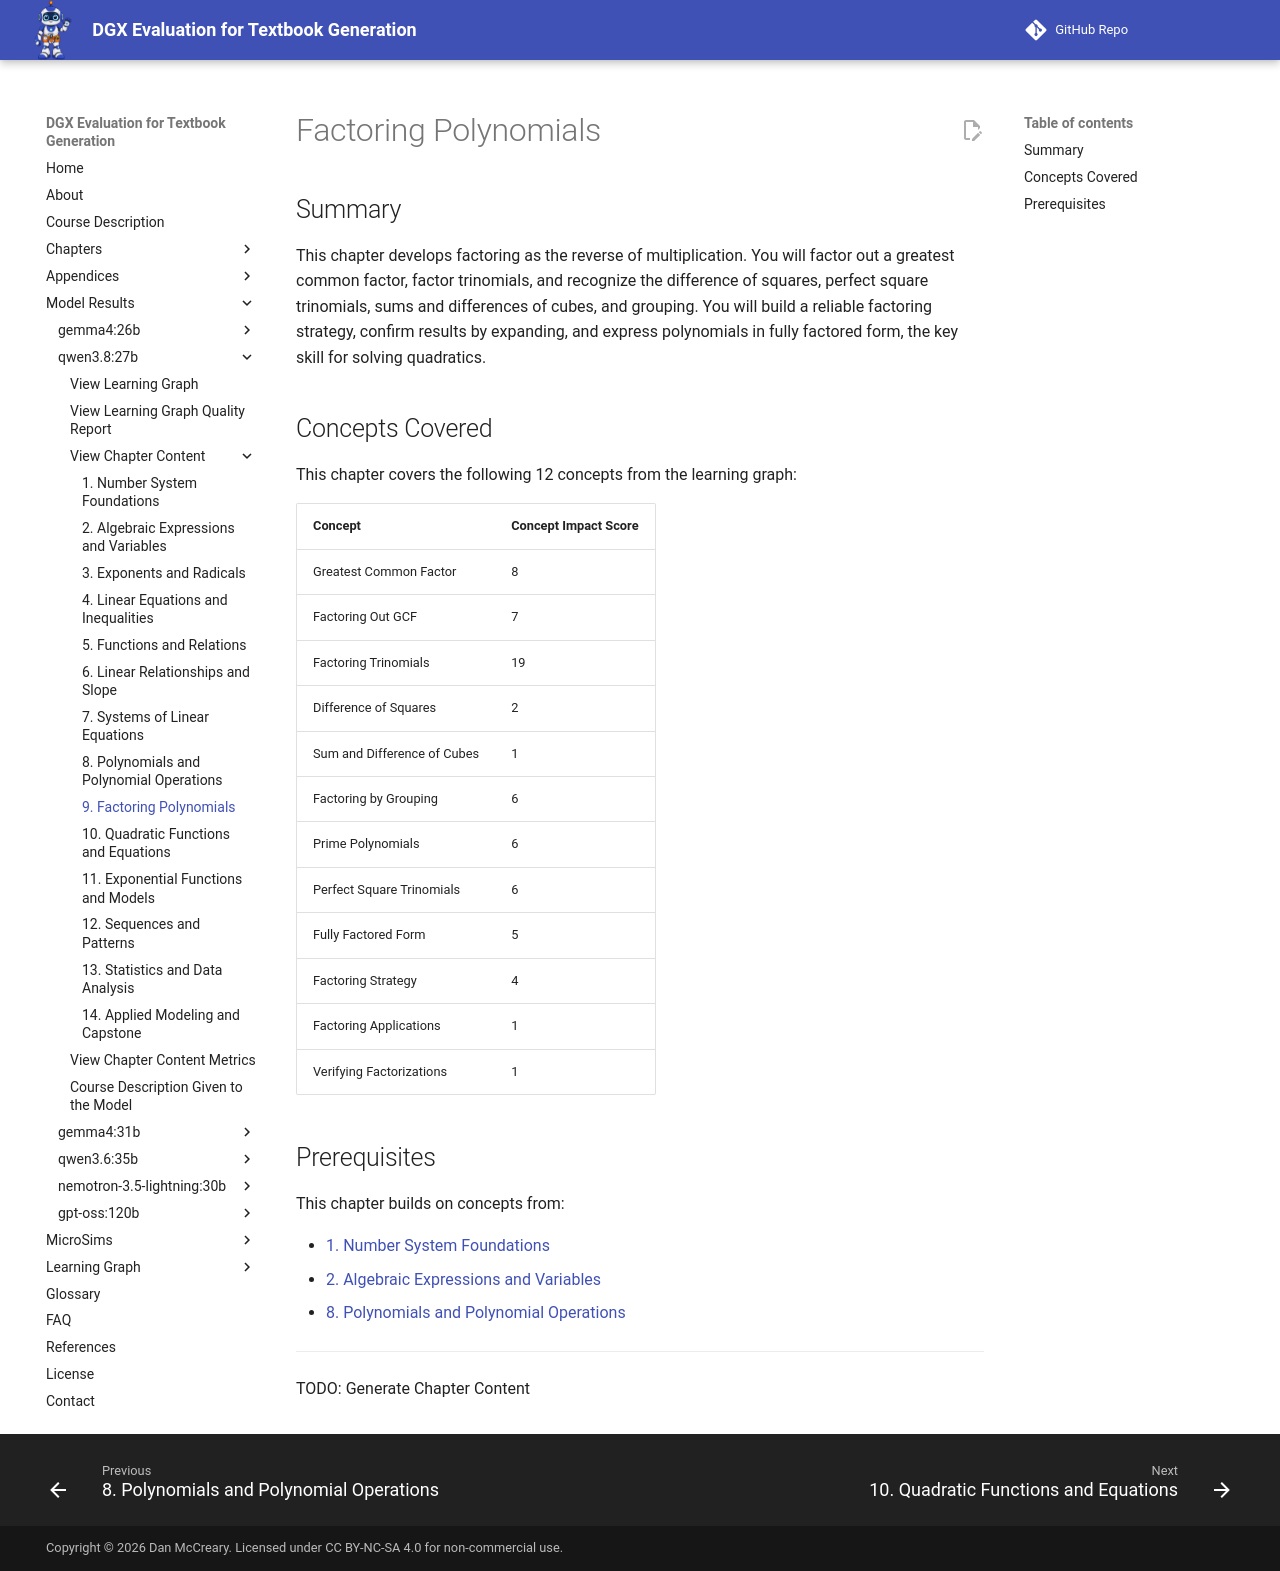

repository: dmccreary/dgx-eval · page: models/qwen3.8-27b/chapters/09-factoring-polynomials/index.html · generator: mkdocs

# Factoring Polynomials

## Summary

This chapter develops factoring as the reverse of multiplication. You will factor out a greatest common factor, factor trinomials, and recognize the difference of squares, perfect square trinomials, sums and differences of cubes, and grouping. You will build a reliable factoring strategy, confirm results by expanding, and express polynomials in fully factored form, the key skill for solving quadratics.

## Concepts Covered

This chapter covers the following 12 concepts from the learning graph:

| Concept | Concept Impact Score |
|---------|-----------------------|
| Greatest Common Factor | 8 |
| Factoring Out GCF | 7 |
| Factoring Trinomials | 19 |
| Difference of Squares | 2 |
| Sum and Difference of Cubes | 1 |
| Factoring by Grouping | 6 |
| Prime Polynomials | 6 |
| Perfect Square Trinomials | 6 |
| Fully Factored Form | 5 |
| Factoring Strategy | 4 |
| Factoring Applications | 1 |
| Verifying Factorizations | 1 |

## Prerequisites

This chapter builds on concepts from:

- [1. Number System Foundations](../01-number-system-foundations/index.md)
- [2. Algebraic Expressions and Variables](../02-algebraic-expressions/index.md)
- [8. Polynomials and Polynomial Operations](../08-polynomials-operations/index.md)

---

TODO: Generate Chapter Content
